Run: headless pygame with SDL's dummy video driver; simulated clock (each Clock.tick advances the game by its frame time, no real sleeping); random seed 0; keys injected as events and as key.get_pressed() state; no mouse input.
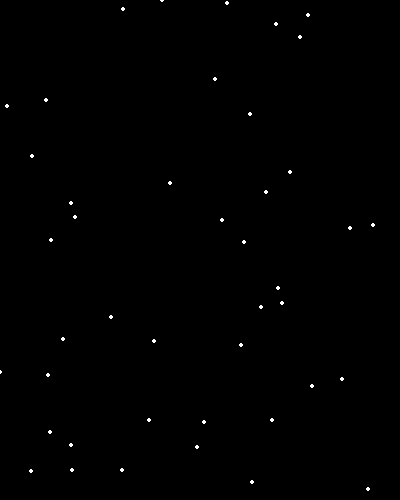
Frame 1 of 4 · flips 1–60 · no input
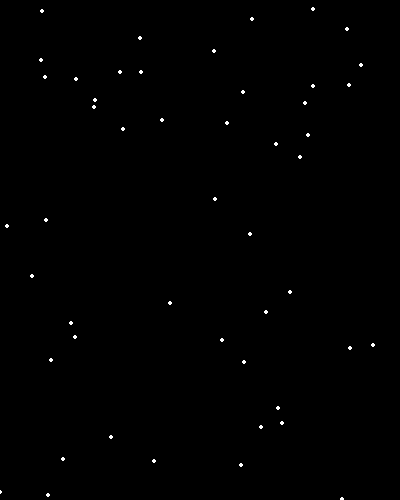
Frame 2 of 4 · flips 61–180 · tapped SPACE, RETURN · held RIGHT (→), D
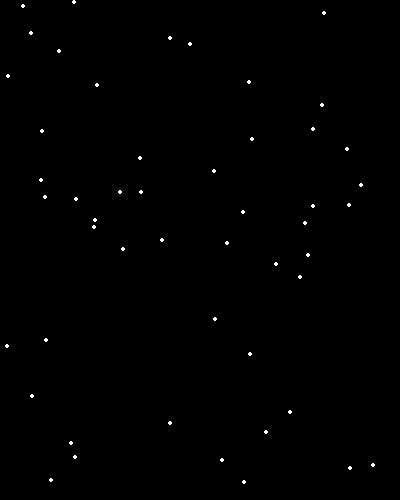
Frame 3 of 4 · flips 181–300 · held DOWN (↓), S
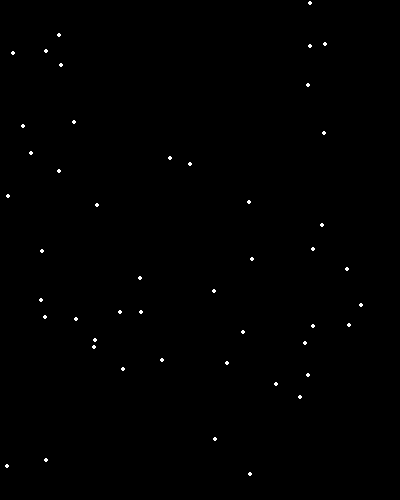
Frame 4 of 4 · flips 301–420 · held LEFT (←), A, UP (↑), W

The pygame program that drew these frames:

import pygame, random

pygame.init()

white = [255, 255, 255]
black = [0, 0, 0]
size = [400, 500]

screen =  pygame.display.set_mode(size)
clock = pygame.time.Clock()
pygame.display.set_caption("Snowfall")

snowfall = []
for i in range(50):
    x = random.randrange(400)
    y = random.randrange(500)
    snowfall.append([x, y])

closed = False
while not closed:
    for event in pygame.event.get():
        if event.type == pygame.QUIT:
            done = True
    screen.fill(black)
    for i in range(len(snowfall)):
        pygame.draw.circle(screen, white, snowfall[i], 2)

        snowfall[i][1] += 1
        if snowfall[i][1] > 500:
            y = random.randrange(-50, -10)
            snowfall[i][1] = y

            x = random.randrange(0, 400)
            snowfall[i][0] = x

    pygame.display.flip()
    clock.tick(30)
pygame.quit()
